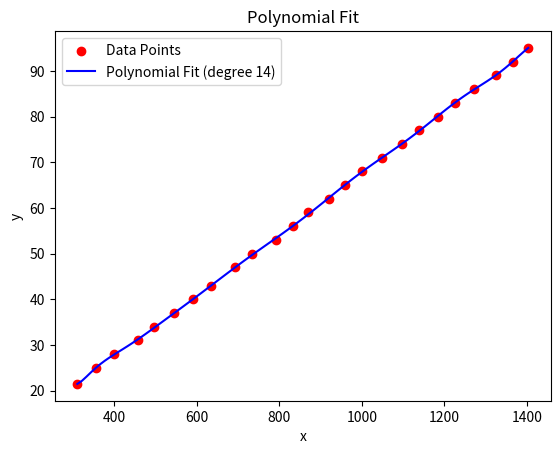

Python code for this plot: (Note: this script raises an exception after producing the figure.)
import numpy as np
import matplotlib.pyplot as plt

xu = np.array([21.5, 25, 28, 31, 34, 37, 40, 43, 47, 50, 53, 56,
              59, 62, 65, 68, 71, 74, 77, 80, 83, 86, 89, 92, 95])
yu = np.array([311, 356, 400, 457, 497, 546, 592, 635, 693, 735, 792, 833, 870, 920, 960, 1000, 1050, 1098, 1138,
               1185, 1225, 1272, 1325, 1365, 1403])

xd = np.array([22, 25, 28, 31, 34, 37, 40, 43, 46, 49, 52, 55,
              58, 61, 64, 67, 70, 73, 76, 79, 82, 85, 88, 91, 94.5])
yd = np.array([300, 338, 396, 435, 480, 527, 565, 615, 657, 704, 748, 790,
              840, 880, 923, 972, 1018, 1064, 1103, 1157, 1193, 1233, 1280, 1320, 1370])

degree = 14


# to get eqn to enter speed and get duty cycle
x = xu
y = yu

coefficients = np.polyfit(x, y, degree)
print(coefficients)

polynomial_dtos = np.poly1d(coefficients)
print("Polynomial equation to enter duty cycle and get speed:")
print(polynomial_dtos)


# to get eqn to enter speed and get duty cycle
x = yu
y = xu

coefficients = np.polyfit(x, y, degree)

polynomial_stod = np.poly1d(coefficients)
print("Polynomial equation to enter speed and get duty cycle:")
print(polynomial_stod)

# plotting

x_values = np.linspace(min(x), max(x), 100)
y_values = polynomial_stod(x_values)

print(x_values)
print(y_values)

plt.scatter(x, y, color='red', label='Data Points')
plt.plot(x_values, y_values, color='blue',
         label=f'Polynomial Fit (degree {degree})')
plt.legend()
plt.xlabel("x")
plt.ylabel("y")
plt.title("Polynomial Fit")
plt.show()

while True:

    x = float(input("Enter either duty cycle or speed: "))

    print(type(x))

    if (x > 100):

        # assume dutycycle

        speed = x
        dc = polynomial_stod(speed)
        print("Duty Cycle: ", dc)

    else:
        # assume speed

        dc = x
        speed = polynomial_dtos(dc)
        print("Speed:", speed)
